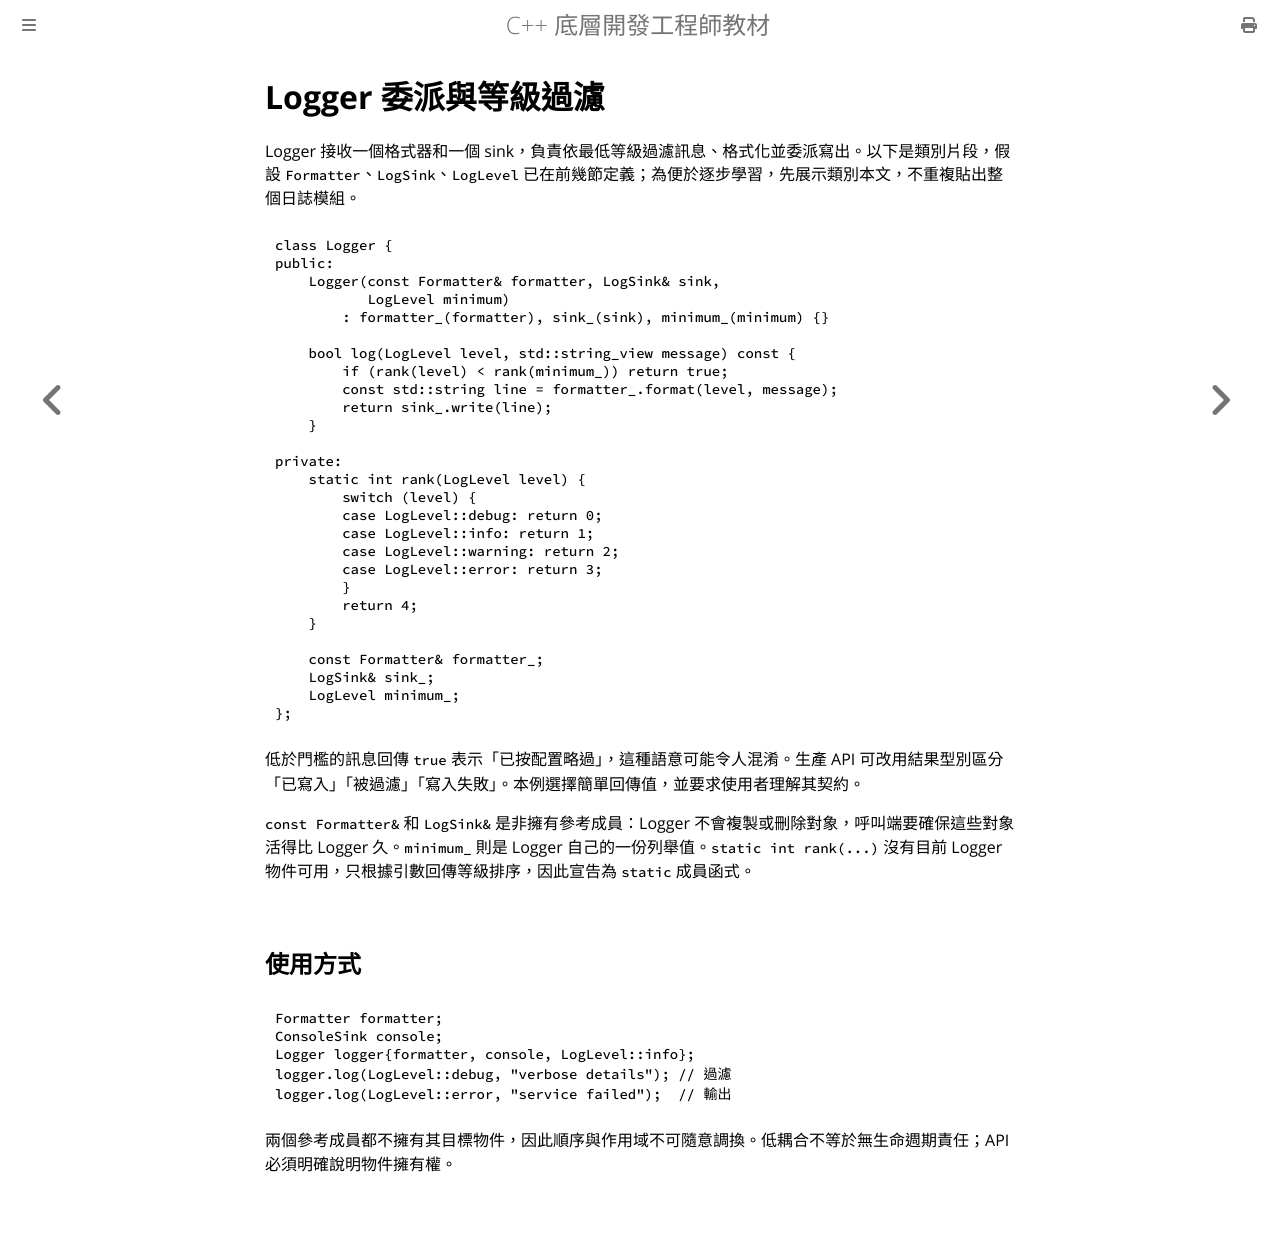

repository: haotingjet-cpu/learn-cpp · page: chapter_7/section_19.html · generator: mdbook

# Logger 委派與等級過濾

Logger 接收一個格式器和一個 sink，負責依最低等級過濾訊息、格式化並委派寫出。以下是類別片段，假設 `Formatter`、`LogSink`、`LogLevel` 已在前幾節定義；為便於逐步學習，先展示類別本文，不重複貼出整個日誌模組。

```cpp
class Logger {
public:
    Logger(const Formatter& formatter, LogSink& sink,
           LogLevel minimum)
        : formatter_(formatter), sink_(sink), minimum_(minimum) {}

    bool log(LogLevel level, std::string_view message) const {
        if (rank(level) < rank(minimum_)) return true;
        const std::string line = formatter_.format(level, message);
        return sink_.write(line);
    }

private:
    static int rank(LogLevel level) {
        switch (level) {
        case LogLevel::debug: return 0;
        case LogLevel::info: return 1;
        case LogLevel::warning: return 2;
        case LogLevel::error: return 3;
        }
        return 4;
    }

    const Formatter& formatter_;
    LogSink& sink_;
    LogLevel minimum_;
};
```

低於門檻的訊息回傳 `true` 表示「已按配置略過」，這種語意可能令人混淆。生產 API 可改用結果型別區分「已寫入」「被過濾」「寫入失敗」。本例選擇簡單回傳值，並要求使用者理解其契約。

`const Formatter&` 和 `LogSink&` 是非擁有參考成員：Logger 不會複製或刪除對象，呼叫端要確保這些對象活得比 Logger 久。`minimum_` 則是 Logger 自己的一份列舉值。`static int rank(...)` 沒有目前 Logger 物件可用，只根據引數回傳等級排序，因此宣告為 `static` 成員函式。

## 使用方式

```cpp
Formatter formatter;
ConsoleSink console;
Logger logger{formatter, console, LogLevel::info};
logger.log(LogLevel::debug, "verbose details"); // 過濾
logger.log(LogLevel::error, "service failed");  // 輸出
```

兩個參考成員都不擁有其目標物件，因此順序與作用域不可隨意調換。低耦合不等於無生命週期責任；API 必須明確說明物件擁有權。
